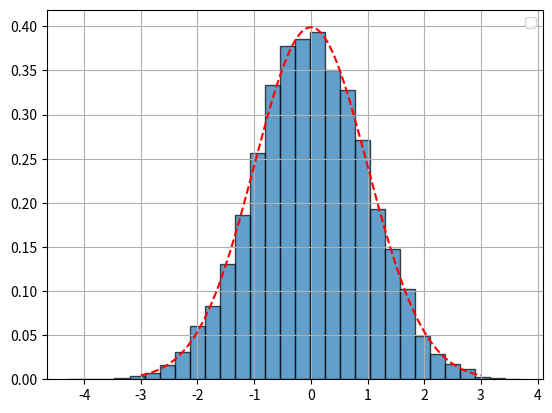

Generate this figure with matplotlib:
import numpy as np
import matplotlib.pyplot as plt

n = 30# Sample size
num_samples = 10000
mu = 50
lb = 0
ub = 100

random_vars = np.random.uniform(lb, ub, (num_samples, n))
sample_means = np.mean(random_vars, axis=1)
# variance of uniform distribution 0 to 100 is 2500/3
variance = 2500/3
Z = (sample_means - mu) / (np.sqrt(variance) / np.sqrt(n))

plt.hist(Z, bins=30, density=True, edgecolor='black', alpha=0.7)

x = np.linspace(-3, 3, 1000)
standard_normal = (1 / np.sqrt(2 * np.pi)) * np.exp(-0.5 * x**2)
plt.plot(x, standard_normal, color='red', linestyle='dashed')

plt.legend()
plt.grid(True)
plt.show()
